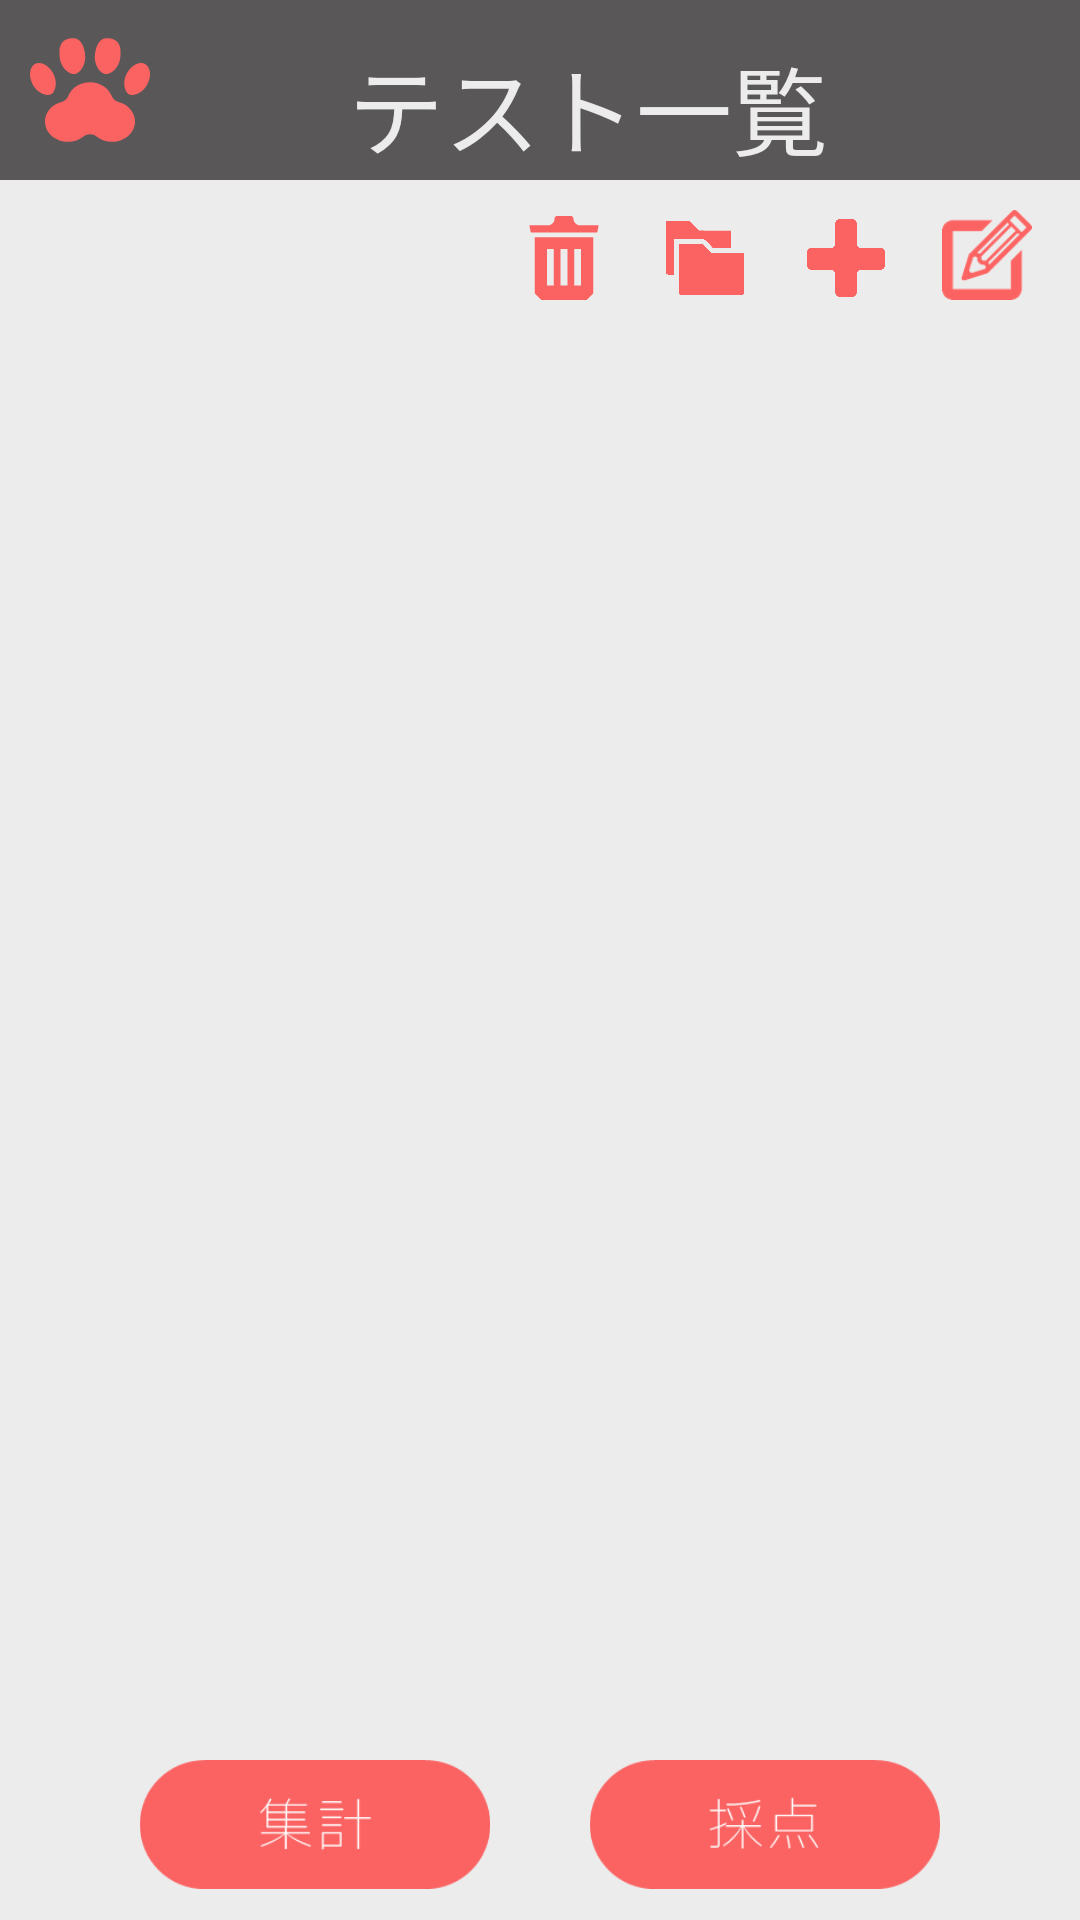

This screen was rendered from an Android layout file. Write that file and the resources it references.
<!-- AndroidManifest.xml: application theme Theme.AppCompat.Light.NoActionBar.FullScreen -->
<!-- res/layout/main.xml -->
<?xml version="1.0" encoding="utf-8"?>
<LinearLayout xmlns:android="http://schemas.android.com/apk/res/android"
    xmlns:app="http://schemas.android.com/apk/res-auto"
    android:orientation="vertical" android:layout_width="match_parent"
    android:layout_height="match_parent"
    android:background="#EDECEC">


    <LinearLayout
        android:orientation="horizontal"
        android:layout_width="match_parent"
        android:layout_height="wrap_content">

        <ImageView
            android:layout_width="60dp"
            android:layout_height="60dp"
            app:srcCompat="@drawable/home17"
            android:id="@+id/imageView"
            android:background="#5A5758"
            android:padding="10dp"/>

        <TextView
                android:text="テスト一覧     "
                android:layout_width="match_parent"
            android:id="@+id/textView"
                android:background="#5A5758"
                android:textColor="#EDECEC"
                android:paddingLeft="12dp"
                android:paddingTop="12dp"
                android:textSize="32dp"
            android:layout_marginTop="0dp"
            android:layout_height="60dp"
            android:fontFamily="sans-serif"
            android:textAlignment="center" />
    </LinearLayout>

    <LinearLayout
        android:orientation="horizontal"
        android:layout_width="wrap_content"
        android:layout_height="wrap_content"
        android:layout_gravity="right"
        android:layout_marginTop="10dp">


        <ImageView
            android:layout_width="32dp"
            android:layout_height="32dp"
            app:srcCompat="@drawable/trash"
            android:id="@+id/trash"
            android:layout_weight="1"
            android:layout_marginRight="15dp"
            android:padding="2dp" />

        <ImageView
            android:layout_width="32dp"
            android:layout_height="32dp"
            app:srcCompat="@drawable/copy"
            android:id="@+id/copy"
            android:layout_weight="1"
            android:layout_marginRight="15dp"
            android:padding="3dp" />

        <ImageView
            android:layout_width="32dp"
            android:layout_height="32dp"
            app:srcCompat="@drawable/sinki"
            android:id="@+id/add"
            android:layout_weight="1"
            android:layout_marginRight="15dp"
            android:padding="3dp" />

        <ImageView
            android:layout_width="32dp"
            android:layout_height="32dp"
            app:srcCompat="@drawable/edit"
            android:id="@+id/edit"
            android:layout_weight="1"
            android:layout_marginRight="15dp"
            android:paddingBottom="2dp" />
    </LinearLayout>

    <ScrollView
        android:layout_width="match_parent"
        android:layout_height="wrap_content"
        android:layout_marginTop="10dp"
        android:layout_weight="90">

        <LinearLayout
            android:layout_width="match_parent"
            android:layout_height="match_parent"
            android:orientation="vertical"
            android:id="@+id/layout1"
            android:paddingLeft="10dp"
            android:paddingRight="10dp">

        </LinearLayout>
    </ScrollView>

    <LinearLayout
        android:orientation="horizontal"
        android:layout_width="match_parent"
        android:layout_height="wrap_content"
        android:paddingLeft="30dp"
        android:paddingRight="30dp"
        android:layout_weight="1"
        android:layout_marginTop="10dp">


        <ImageView
            android:layout_width="wrap_content"
            android:layout_height="48dp"
            app:srcCompat="@drawable/syukei"
            android:id="@+id/syukei"
            android:layout_weight="1"
            android:paddingBottom="5dp"/>

        <ImageView
            android:layout_width="wrap_content"
            android:layout_height="48dp"
            app:srcCompat="@drawable/saiten"
            android:id="@+id/saiten"
            android:layout_weight="1"
            android:paddingBottom="5dp"/>
    </LinearLayout>


</LinearLayout>
<!-- resources referenced by this layout -->
<resources>
  <!-- drawable copy (drawable) -->
  <?xml version="1.0" encoding="utf-8"?>
  <selector xmlns:android="http://schemas.android.com/apk/res/android">
      <item android:drawable="@drawable/copy19"
          android:state_pressed="true" />
      <item android:drawable="@drawable/copy19"
          android:state_focused="true" />
      <item android:drawable="@drawable/copy13" />
  </selector>
  <!-- drawable edit (drawable) -->
  <?xml version="1.0" encoding="utf-8"?>
  <selector xmlns:android="http://schemas.android.com/apk/res/android">
      <item android:drawable="@drawable/edit21"
          android:state_pressed="true" />
      <item android:drawable="@drawable/edit21"
          android:state_focused="true" />
      <item android:drawable="@drawable/edit14" />
  </selector>
  <!-- drawable home17 (drawable) -->
  <?xml version="1.0" encoding="utf-8"?>
  <selector xmlns:android="http://schemas.android.com/apk/res/android">
      <item android:drawable="@drawable/home01"
          android:state_pressed="true" />
      <item android:drawable="@drawable/home01"
          android:state_focused="true" />
      <item android:drawable="@drawable/home00" />
  </selector>
  <!-- drawable saiten (drawable) -->
  <?xml version="1.0" encoding="utf-8"?>
  <selector xmlns:android="http://schemas.android.com/apk/res/android">
      <item android:drawable="@drawable/saiten10"
          android:state_pressed="true" />
      <item android:drawable="@drawable/saiten10"
          android:state_focused="true" />
      <item android:drawable="@drawable/saiten9" />
  </selector>
  <!-- drawable sinki (drawable) -->
  <?xml version="1.0" encoding="utf-8"?>
  <selector xmlns:android="http://schemas.android.com/apk/res/android">
      <item android:drawable="@drawable/sinki11"
          android:state_pressed="true" />
      <item android:drawable="@drawable/sinki11"
          android:state_focused="true" />
      <item android:drawable="@drawable/sinki20" />
  </selector>
  <!-- drawable syukei (drawable) -->
  <?xml version="1.0" encoding="utf-8"?>
  <selector xmlns:android="http://schemas.android.com/apk/res/android">
      <item android:drawable="@drawable/syukei8"
          android:state_pressed="true" />
      <item android:drawable="@drawable/syukei8"
          android:state_focused="true" />
      <item android:drawable="@drawable/syukei7" />
  </selector>
  <!-- drawable trash (drawable) -->
  <?xml version="1.0" encoding="utf-8"?>
  <selector xmlns:android="http://schemas.android.com/apk/res/android">
      <item android:drawable="@drawable/trash01"
          android:state_pressed="true" />
      <item android:drawable="@drawable/trash01"
          android:state_focused="true" />
      <item android:drawable="@drawable/trash00" />
  </selector>
  <style name="Theme.AppCompat.Light.NoActionBar.FullScreen" parent="@style/Theme.AppCompat.Light">
          <item name="windowNoTitle">true</item>
          <item name="windowActionBar">false</item>
          <item name="android:windowContentOverlay">@null</item>
      </style>
  <!-- drawable trash00 (drawable) -->
  <?xml version="1.0" encoding="utf-8"?>
  <vector xmlns:android="http://schemas.android.com/apk/res/android"
      android:width="64px"
      android:height="64px"
      android:viewportWidth="512"
      android:viewportHeight="512">
  
      <path
          android:fillColor="#fa6362"
          android:pathData="M77.563,471.542c15.799,15.8,24.661,24.658,40.461,40.458h275.953c15.8-15.8,24.658-24.658,40.462-40.458
  V129.33H77.563V471.542z M152.091,422.925V201.49h41.565v221.435H152.091z
  M235.22,422.925V201.49h41.561v221.435H235.22z
  M359.91,421.73v1.195h-41.565V201.49h41.565V421.73z" />
      <path
          android:fillColor="#fa6362"
          android:pathData="M467.129,55.839l0.03-0.157H345.275c-18.359-4.398-32.052-20.811-32.052-40.465c0-0.054,0-0.107,0-0.161
  C313.253,6.85,307.074,0,298.868,0h-27.175h-58.559c-8.206,0-14.386,6.85-14.356,15.057c0,0.054,0,0.107,0,0.161
  c0,19.654-13.692,36.066-32.051,40.465H64.035l-19.041-0.026l0.007,0.026H44.84l8.601,44.43h405.118l7.23-37.346l1.371-6.927
  H467.129z" />
  </vector>
</resources>
